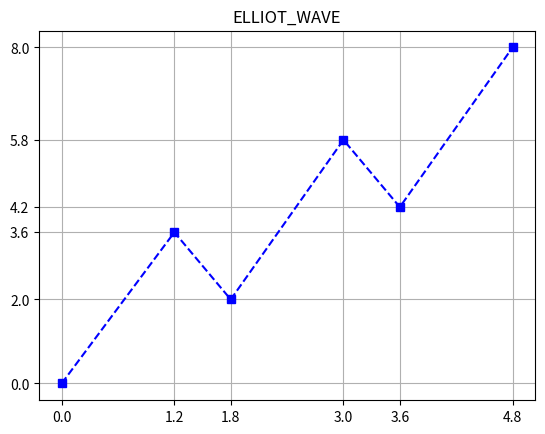

This chart was generated by the following Python code:
import pandas as pd
import matplotlib.pyplot as plt

s = pd.Series([0.0, 3.6, 2.0, 5.8, 4.2, 8.0])   #receive a list as a constructor argument for Series
print(s)
s.index = pd.Index([0.0, 1.2, 1.8, 3.0, 3.6, 4.8])
s.index.name = 'MY_IDX'
s.name = 'MY_SERIES'
s[5.9] = 5.5
print(s)

ser = pd.Series([6.7, 4.2], index = [6.8, 8.0]) #make new Series
#s = s.append(ser)
#print(s)

'''======================================================================='''
print()
print(s.index[-1], ':', s.values[-1])
print(s.loc[1.8])   #location indexer
print(s.iloc[2])    #integer location indexer
print()
print("s.values()_result : ", s.values[:])
print("s.iloc_result : ", s.iloc[:])
s = s.drop(5.9)
print(s)
print(s.describe())

'''======================================================================='''
plt.title("ELLIOT_WAVE")  
plt.plot(s, 'bs--') # 시리즈를 bs--(푸른 사각형과 점선) 형태로 출력
plt.xticks(s.index) 
plt.yticks(s.values)
plt.grid(True)
print(plt.show())







